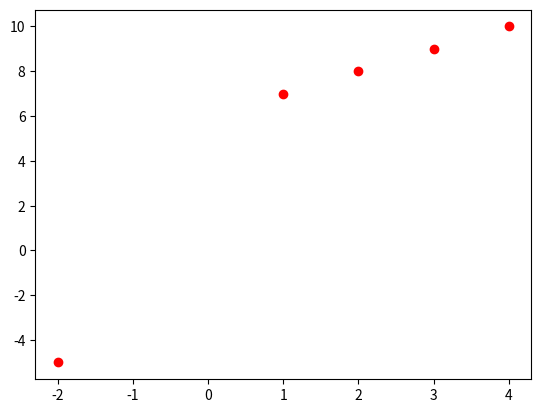

This figure's Python source:
import matplotlib.pyplot as plt
x = [-2, 1, 2, 3, 4]
y = [-5, 7, 8, 9,10]

# Tracé 
for i in range(5):
    plt.plot(0, 0, x[i], y[i],'ro') # le graphique deplace sont origine automatiquement !

plt.show()